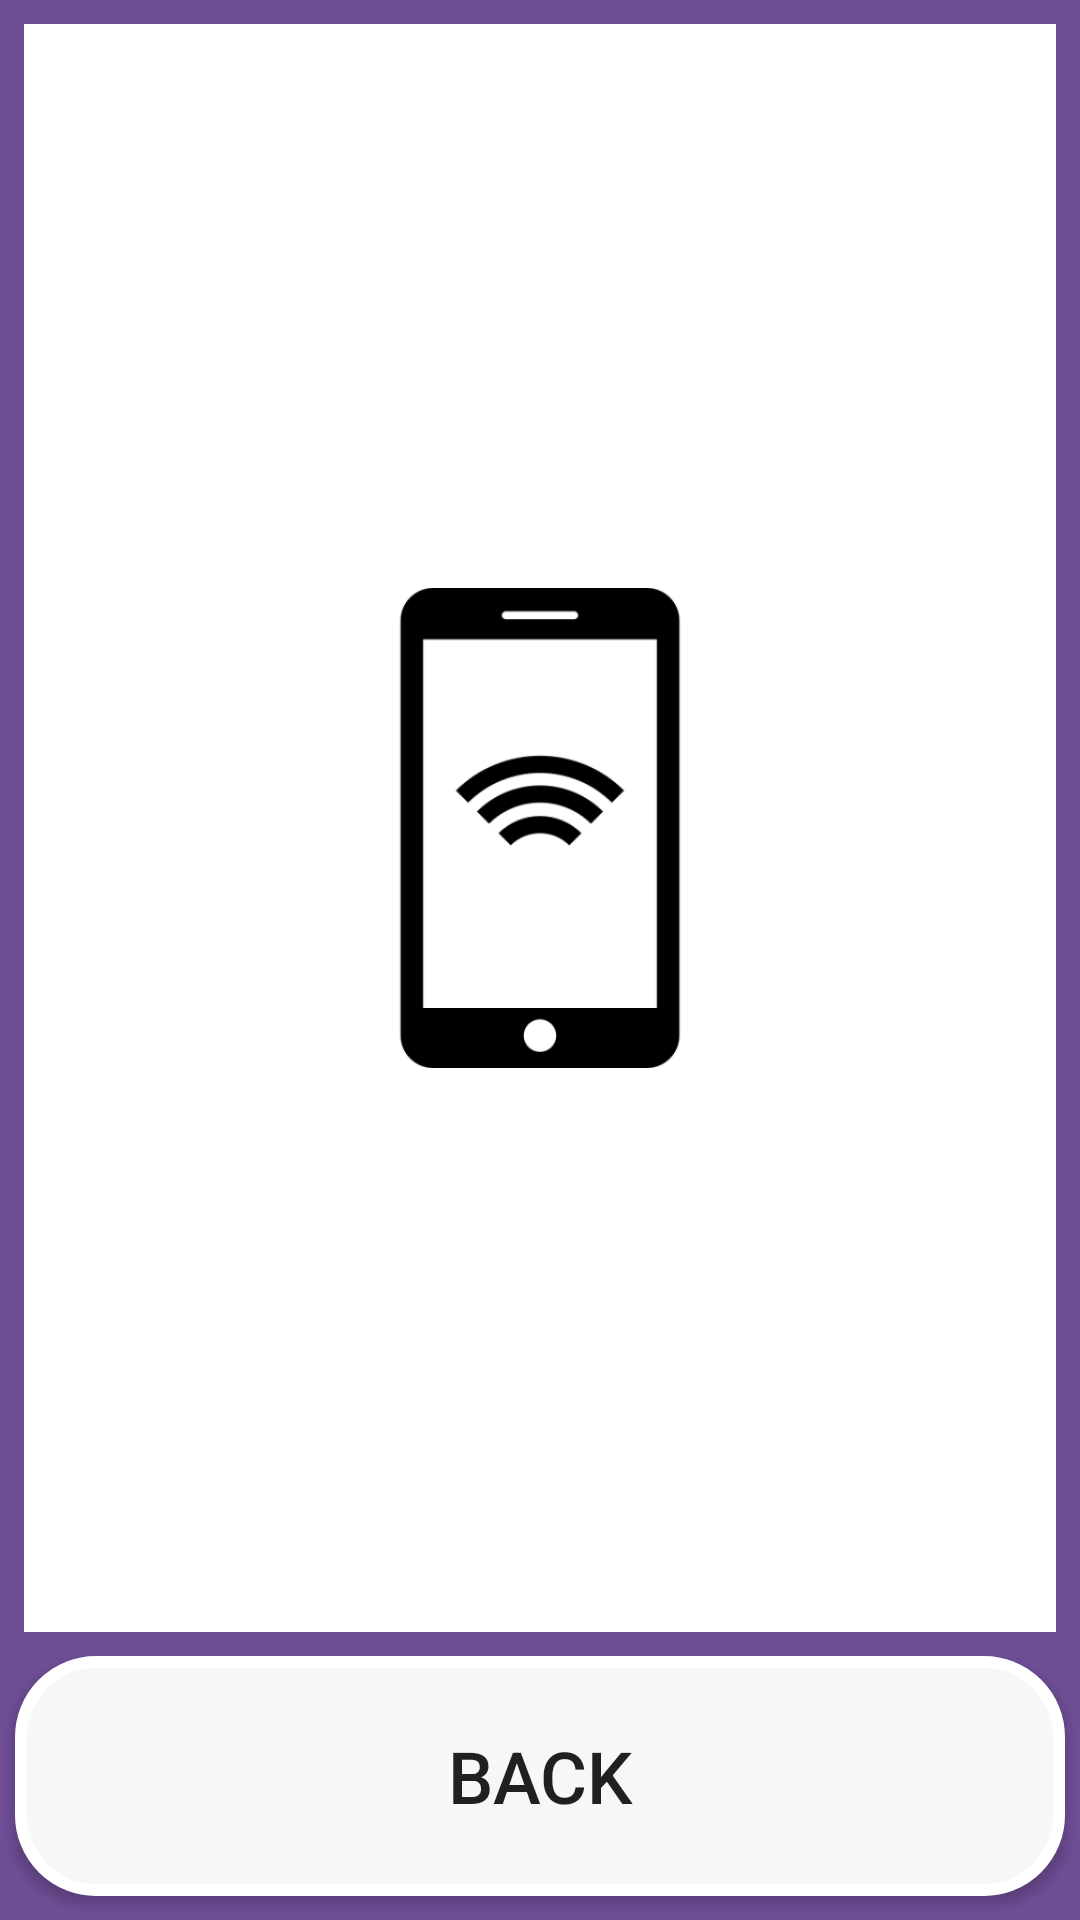

This screen was rendered from an Android layout file. Write that file and the resources it references.
<!-- AndroidManifest.xml: application theme AppTheme -->
<!-- res/layout/activity_scan_screen.xml -->
<?xml version="1.0" encoding="utf-8"?>
<LinearLayout xmlns:android="http://schemas.android.com/apk/res/android"
    xmlns:app="http://schemas.android.com/apk/res-auto"
    xmlns:tools="http://schemas.android.com/tools"
    android:id="@+id/linearLayout"
    android:layout_width="match_parent"
    android:layout_height="match_parent"
    android:background="@color/lightBackground"
    android:orientation="vertical" >

    <androidx.constraintlayout.widget.ConstraintLayout

        android:layout_width="match_parent"
        android:layout_height="match_parent">

        <ImageView
            android:id="@+id/imageView3"
            android:layout_width="0dp"
            android:layout_height="0dp"
            android:layout_marginStart="8dp"
            android:layout_marginTop="8dp"
            android:layout_marginEnd="8dp"
            android:layout_marginBottom="8dp"
            android:adjustViewBounds="false"
            android:background="@color/white"
            app:layout_constraintBottom_toTopOf="@+id/start_button2"
            app:layout_constraintEnd_toEndOf="parent"
            app:layout_constraintHorizontal_bias="0.0"
            app:layout_constraintStart_toStartOf="parent"
            app:layout_constraintTop_toTopOf="parent" />

        <ImageView
            android:id="@+id/imageView2"
            android:layout_width="0dp"
            android:layout_height="0dp"
            android:layout_marginStart="100dp"
            android:layout_marginTop="100dp"
            android:layout_marginEnd="100dp"
            android:layout_marginBottom="100dp"
            android:adjustViewBounds="false"
            android:contentDescription="@string/scan_screen_image_description"
            app:layout_constraintBottom_toTopOf="@+id/start_button2"
            app:layout_constraintEnd_toEndOf="parent"
            app:layout_constraintHorizontal_bias="0.0"
            app:layout_constraintStart_toStartOf="parent"
            app:layout_constraintTop_toTopOf="parent"
            app:srcCompat="@drawable/phoneicon" />

        <TextView
            android:id="@+id/textView2"
            android:layout_width="wrap_content"
            android:layout_height="wrap_content"
            android:layout_marginBottom="55dp"
            android:fontFamily="sans-serif-medium"
            android:text="@string/scan_screen_info_2"
            android:textAlignment="center"
            android:textColor="@color/black"
            android:textSize="30sp"
            android:typeface="normal"
            app:layout_constraintBottom_toBottomOf="@+id/imageView2"
            app:layout_constraintEnd_toStartOf="@+id/imageView2"
            app:layout_constraintHorizontal_bias="0.5"
            app:layout_constraintStart_toEndOf="@+id/imageView2" />

        <TextView
            android:id="@+id/textView"
            android:layout_width="wrap_content"
            android:layout_height="wrap_content"
            android:layout_marginTop="55dp"
            android:fontFamily="sans-serif-medium"
            android:text="@string/scan_screen_info_1"
            android:textAlignment="center"
            android:textAllCaps="false"
            android:textColor="@color/black"
            android:textSize="30sp"
            android:typeface="normal"
            app:layout_constraintEnd_toStartOf="@+id/imageView3"
            app:layout_constraintHorizontal_bias="0.5"
            app:layout_constraintStart_toEndOf="@+id/imageView3"
            app:layout_constraintTop_toTopOf="@+id/imageView2" />

        <Button
            android:id="@+id/start_button2"
            android:layout_width="match_parent"
            android:layout_height="wrap_content"
            android:layout_marginStart="5dp"
            android:layout_marginTop="40dp"
            android:layout_marginEnd="5dp"
            android:layout_marginBottom="8dp"
            android:background="@drawable/splash_button"
            android:text="@string/back"
            android:textAllCaps="true"
            android:textSize="24sp"
            app:layout_constraintBottom_toBottomOf="parent"
            app:layout_constraintEnd_toEndOf="parent"
            app:layout_constraintHorizontal_bias="0.0"
            app:layout_constraintStart_toStartOf="parent" />

    </androidx.constraintlayout.widget.ConstraintLayout>

</LinearLayout>
<!-- resources referenced by this layout -->
<resources>
  <color name="black">#000000</color>
  <color name="lightBackground">#6F4E96</color>
  <color name="white">#FFFFFF</color>
  <!-- drawable phoneicon: png bitmap (drawable, 9067 bytes) -->
  <!-- drawable splash_button (drawable) -->
  <?xml version="1.0" encoding="utf-8"?>
  <shape xmlns:android="http://schemas.android.com/apk/res/android" android:shape="rectangle" >
      <corners
          android:radius="25dp"
          />
      <solid
          android:color="#F7F7F7"
          />
      <padding
          android:left="10dp"
          android:top="10dp"
          android:right="10dp"
          android:bottom="10dp"
          />
      <size
          android:width="200dp"
          android:height="80dp"
          />
      <stroke
          android:width="4dp"
          android:color="#FFFFFF"
          />
  </shape>
  <string name="back">Back</string>
  <string name="scan_screen_image_description">Scan Screen Image</string>
  <string name="scan_screen_info_1">Tap the phone to an \n information point</string>
  <string name="scan_screen_info_2">To learn more</string>
  <style name="AppTheme" parent="Theme.AppCompat.Light.NoActionBar">
          
          <item name="colorPrimary">@color/colorPrimary</item>
          <item name="colorPrimaryDark">@color/colorPrimaryDark</item>
          <item name="colorAccent">@color/colorAccent</item>
  
          <item name="android:windowFullscreen">true</item>
      </style>
  <color name="colorPrimary">#6F4E96</color>
  <color name="colorPrimaryDark">#4D257E</color>
  <color name="colorAccent">#D81B60</color>
</resources>
